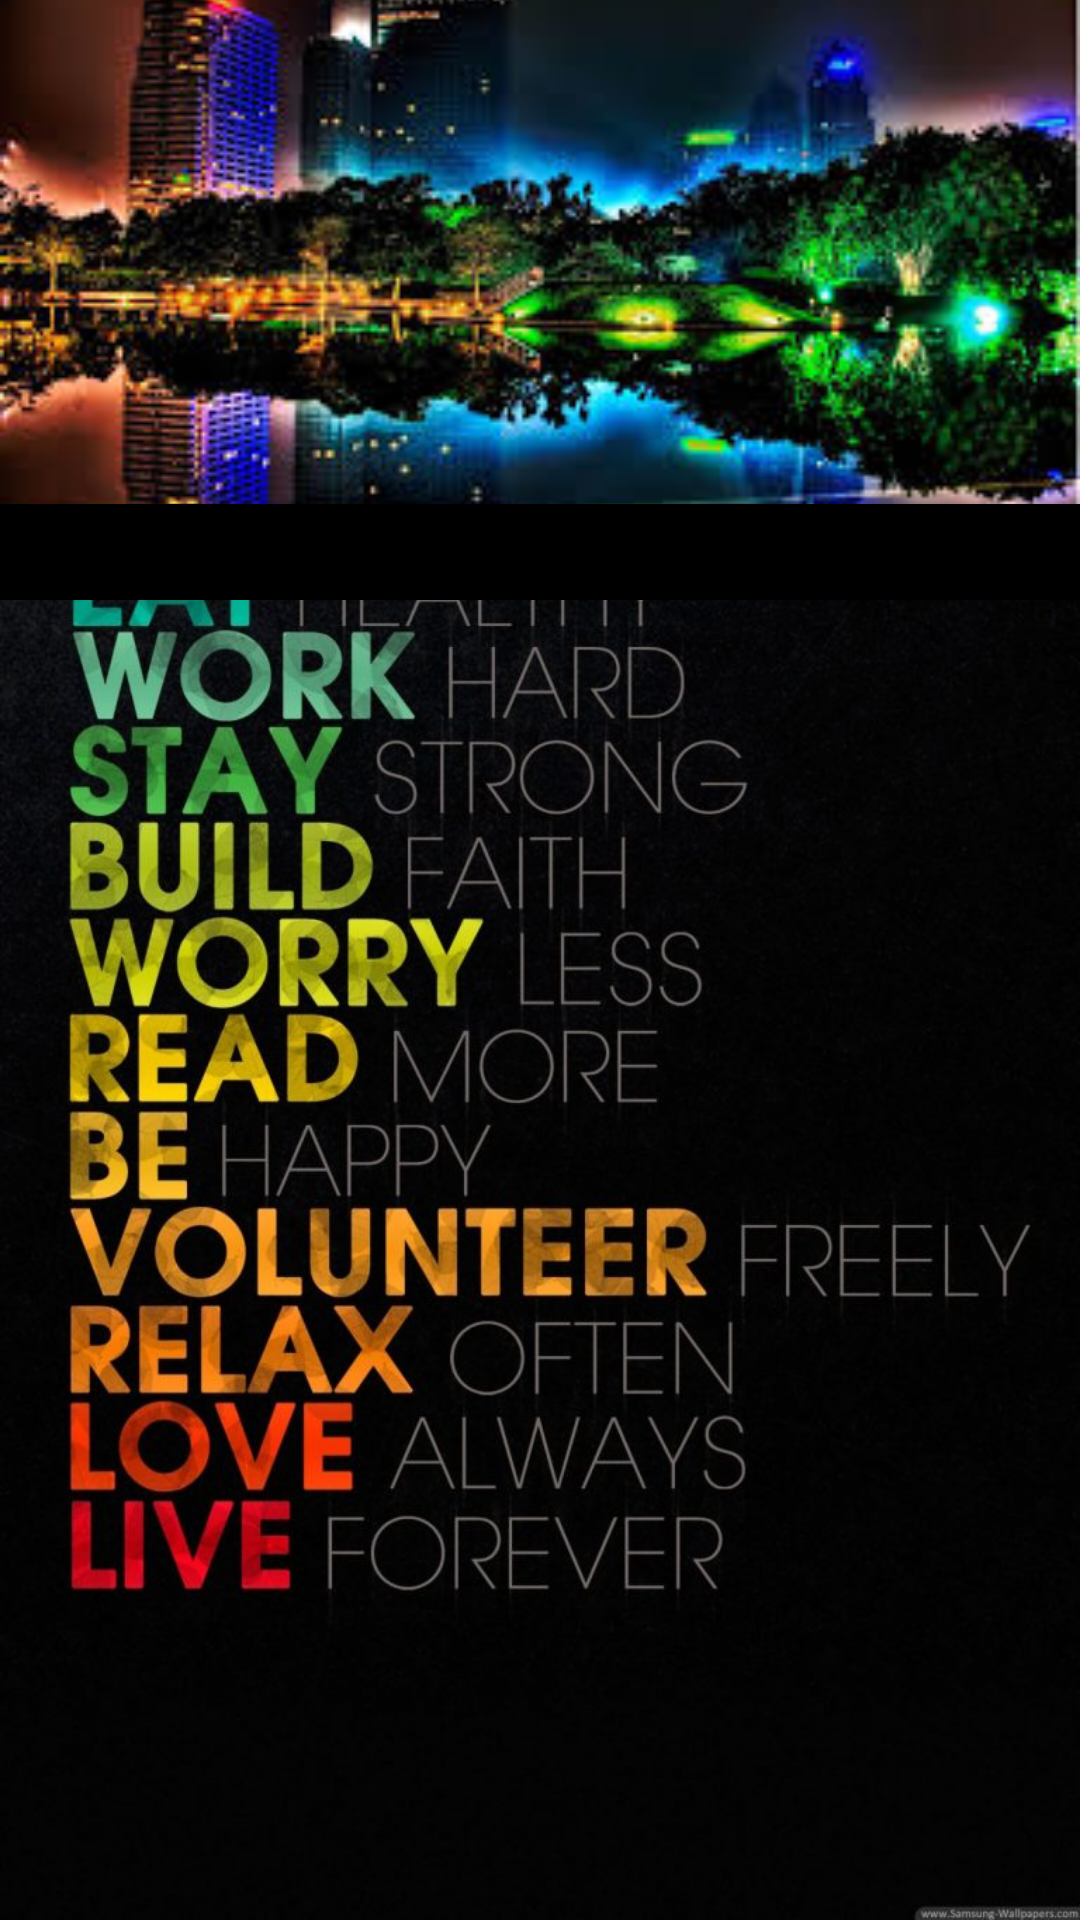

Reconstruct the res/layout file that produces this screen, plus the resources it refers to.
<!-- AndroidManifest.xml: application theme AppTheme -->
<!-- res/layout/main_activity_layout.xml -->
<android.support.design.widget.CoordinatorLayout xmlns:android="http://schemas.android.com/apk/res/android"
    xmlns:app="http://schemas.android.com/apk/res-auto"
    android:id="@+id/main_content"
    android:layout_width="match_parent"
    android:layout_height="match_parent"
    android:background="@drawable/background3"
    android:fitsSystemWindows="true">

    <android.support.design.widget.AppBarLayout
        android:id="@+id/appbar"
        android:layout_width="match_parent"
        android:layout_height="200dp"
        android:fitsSystemWindows="true"
        android:theme="@style/ThemeOverlay.AppCompat.Dark.ActionBar">

        <android.support.design.widget.CollapsingToolbarLayout
            android:id="@+id/collapsing_toolbar"
            android:layout_width="match_parent"
            android:layout_height="match_parent"
            android:fitsSystemWindows="true"
            app:contentScrim="?attr/colorPrimary"
            app:expandedTitleMarginEnd="64dp"
            app:expandedTitleMarginStart="48dp"
            app:expandedTitleTextAppearance="@android:color/transparent"
            app:layout_scrollFlags="scroll|exitUntilCollapsed">

            <android.support.v7.widget.Toolbar
                android:id="@+id/toolbar"
                android:layout_width="match_parent"
                android:layout_height="?attr/actionBarSize"
                app:layout_collapseMode="pin"
                app:layout_scrollFlags="scroll|enterAlways" />

            <ImageView
                android:layout_width="match_parent"
                android:layout_height="wrap_content"
                android:minWidth="200dp"
                android:minHeight="100dp"
                android:scaleType="centerCrop"
                android:src="@drawable/images2"
                app:layout_collapseMode="parallax"
                app:layout_scrollFlags="scroll|enterAlways|enterAlwaysCollapsed" />

        </android.support.design.widget.CollapsingToolbarLayout>
    </android.support.design.widget.AppBarLayout>
    <android.support.v7.widget.RecyclerView

        android:id="@+id/recycler_view"
        android:layout_width="match_parent"
        android:paddingLeft="10dp"
        android:paddingRight="10dp"
        android:layout_height="wrap_content"
    app:layout_behavior="@string/appbar_scrolling_view_behavior" />

</android.support.design.widget.CoordinatorLayout>
<!-- resources referenced by this layout -->
<resources>
  <!-- drawable background3: jpg bitmap (drawable, 143648 bytes) -->
  <!-- drawable images2: png bitmap (drawable, 99687 bytes) -->
  <style name="AppTheme" parent="Theme.AppCompat.Light.DarkActionBar">
          <item name="colorPrimary">@color/colorPrimary</item>
          <item name="colorPrimaryDark">@color/colorPrimaryDark</item>
          <item name="colorAccent">@color/colorAccent</item>
          <item name="android:windowDrawsSystemBarBackgrounds">true</item>
          <item name="android:statusBarColor">@android:color/transparent</item>
          <item name="android:windowTranslucentStatus">true</item>
  
      </style>
  <color name="colorPrimary">#000000</color>
  <color name="colorPrimaryDark">#000000</color>
  <color name="colorAccent">#FF4081</color>
</resources>
